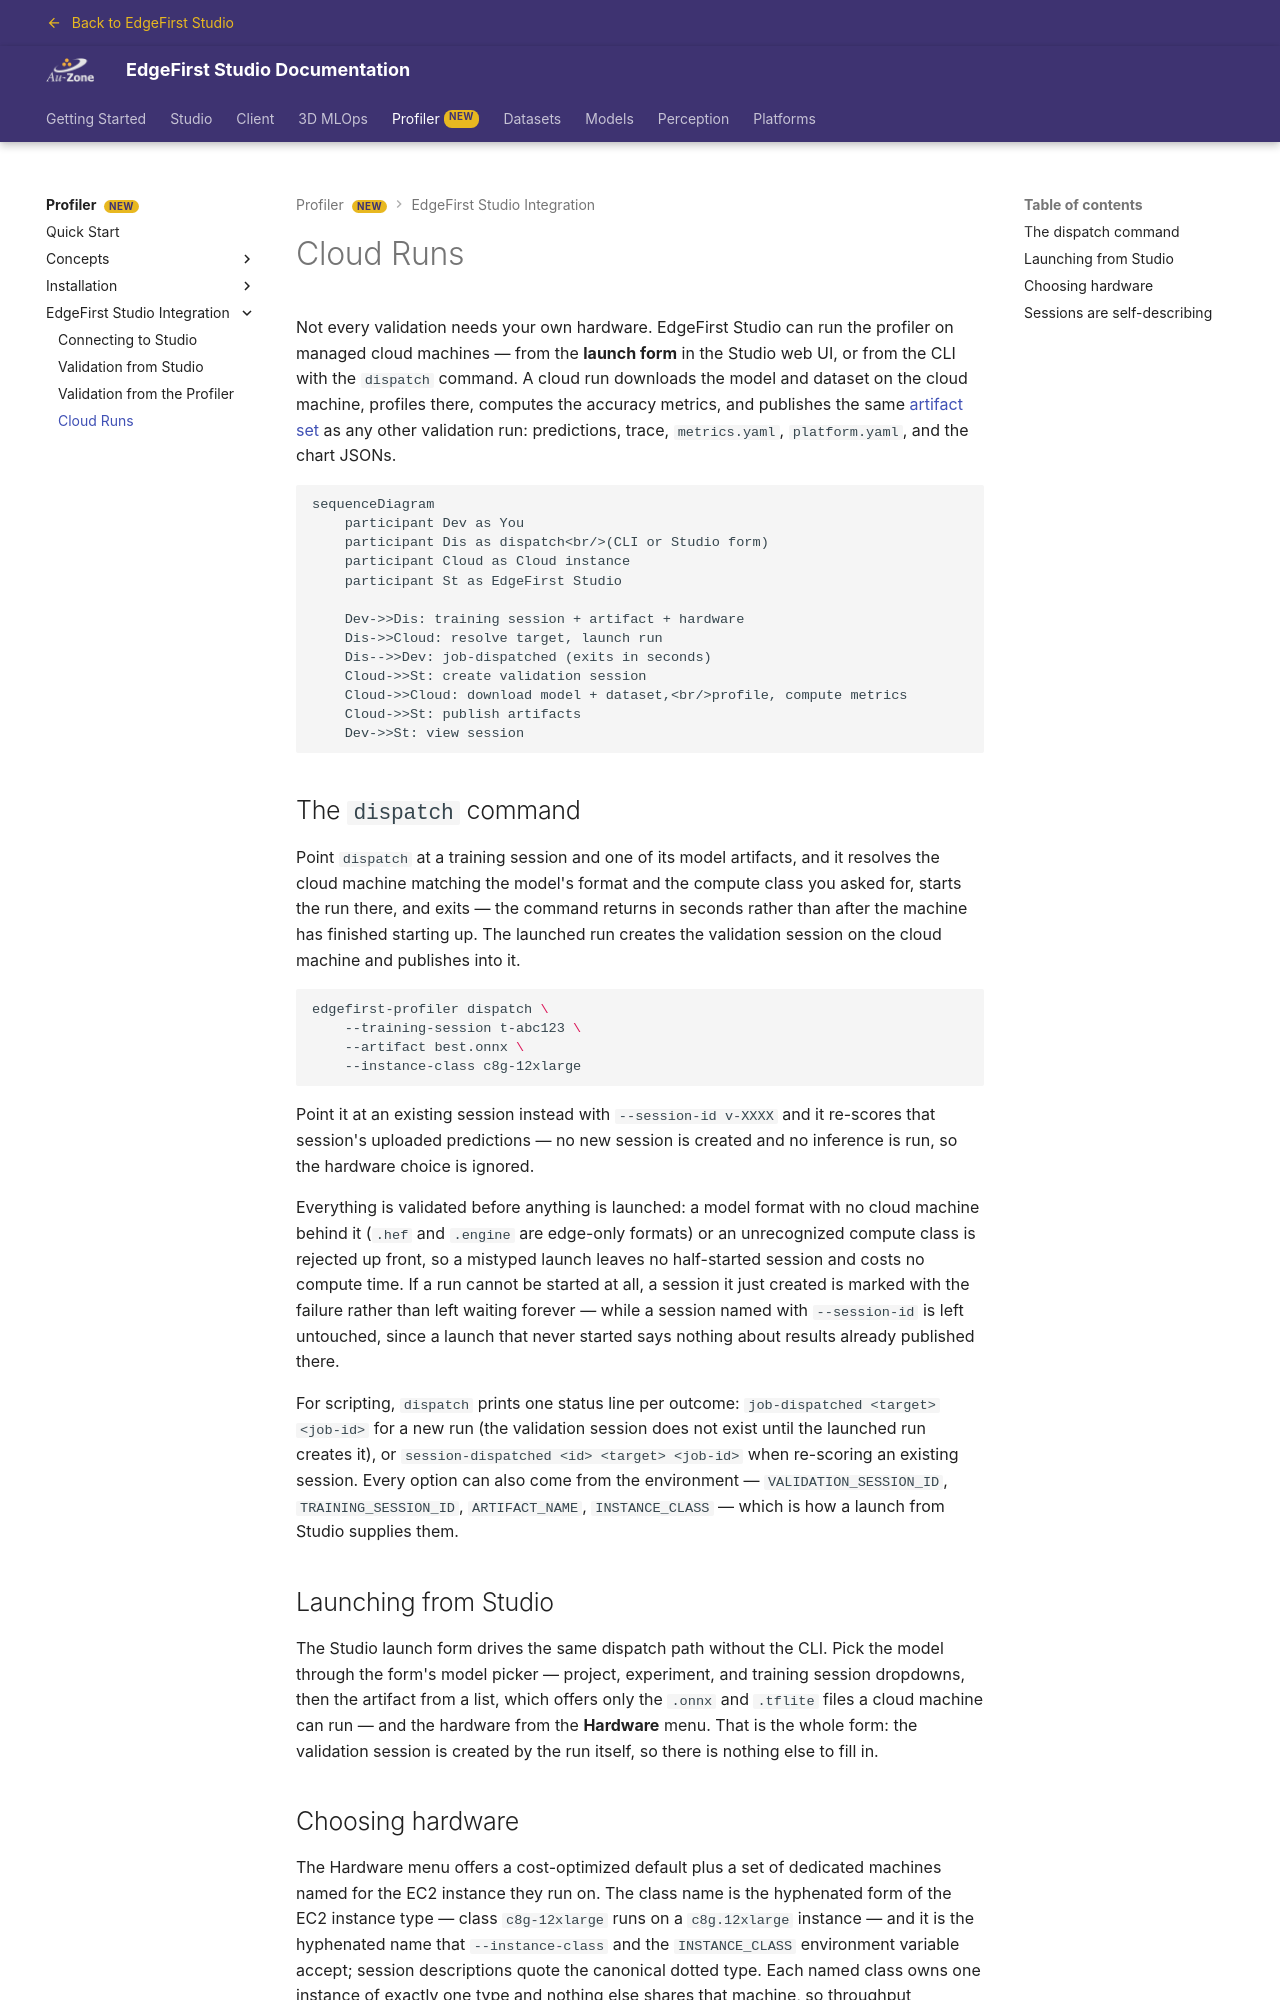

repository: EdgeFirstAI/documentation · page: saas/profiler/studio/cloud/index.html · generator: mkdocs

# Cloud Runs

Not every validation needs your own hardware. EdgeFirst Studio can run the profiler on managed cloud machines — from the **launch form** in the Studio web UI, or from the CLI with the `dispatch` command. A cloud run downloads the model and dataset on the cloud machine, profiles there, computes the accuracy metrics, and publishes the same [artifact set](index.md) as any other validation run: predictions, trace, `metrics.yaml`, `platform.yaml`, and the chart JSONs.

```mermaid
sequenceDiagram
    participant Dev as You
    participant Dis as dispatch<br/>(CLI or Studio form)
    participant Cloud as Cloud instance
    participant St as EdgeFirst Studio

    Dev->>Dis: training session + artifact + hardware
    Dis->>Cloud: resolve target, launch run
    Dis-->>Dev: job-dispatched (exits in seconds)
    Cloud->>St: create validation session
    Cloud->>Cloud: download model + dataset,<br/>profile, compute metrics
    Cloud->>St: publish artifacts
    Dev->>St: view session
```

## The `dispatch` command

Point `dispatch` at a training session and one of its model artifacts, and it resolves the cloud machine matching the model's format and the compute class you asked for, starts the run there, and exits — the command returns in seconds rather than after the machine has finished starting up. The launched run creates the validation session on the cloud machine and publishes into it.

```sh
edgefirst-profiler dispatch \
    --training-session t-abc123 \
    --artifact best.onnx \
    --instance-class c8g-12xlarge
```

Point it at an existing session instead with `--session-id v-XXXX` and it re-scores that session's uploaded predictions — no new session is created and no inference is run, so the hardware choice is ignored.

Everything is validated before anything is launched: a model format with no cloud machine behind it (`.hef` and `.engine` are edge-only formats) or an unrecognized compute class is rejected up front, so a mistyped launch leaves no half-started session and costs no compute time. If a run cannot be started at all, a session it just created is marked with the failure rather than left waiting forever — while a session named with `--session-id` is left untouched, since a launch that never started says nothing about results already published there.

For scripting, `dispatch` prints one status line per outcome: `job-dispatched <target> <job-id>` for a new run (the validation session does not exist until the launched run creates it), or `session-dispatched <id> <target> <job-id>` when re-scoring an existing session. Every option can also come from the environment — `VALIDATION_SESSION_ID`, `TRAINING_SESSION_ID`, `ARTIFACT_NAME`, `INSTANCE_CLASS` — which is how a launch from Studio supplies them.

## Launching from Studio

The Studio launch form drives the same dispatch path without the CLI. Pick the model through the form's model picker — project, experiment, and training session dropdowns, then the artifact from a list, which offers only the `.onnx` and `.tflite` files a cloud machine can run — and the hardware from the **Hardware** menu. That is the whole form: the validation session is created by the run itself, so there is nothing else to fill in.
